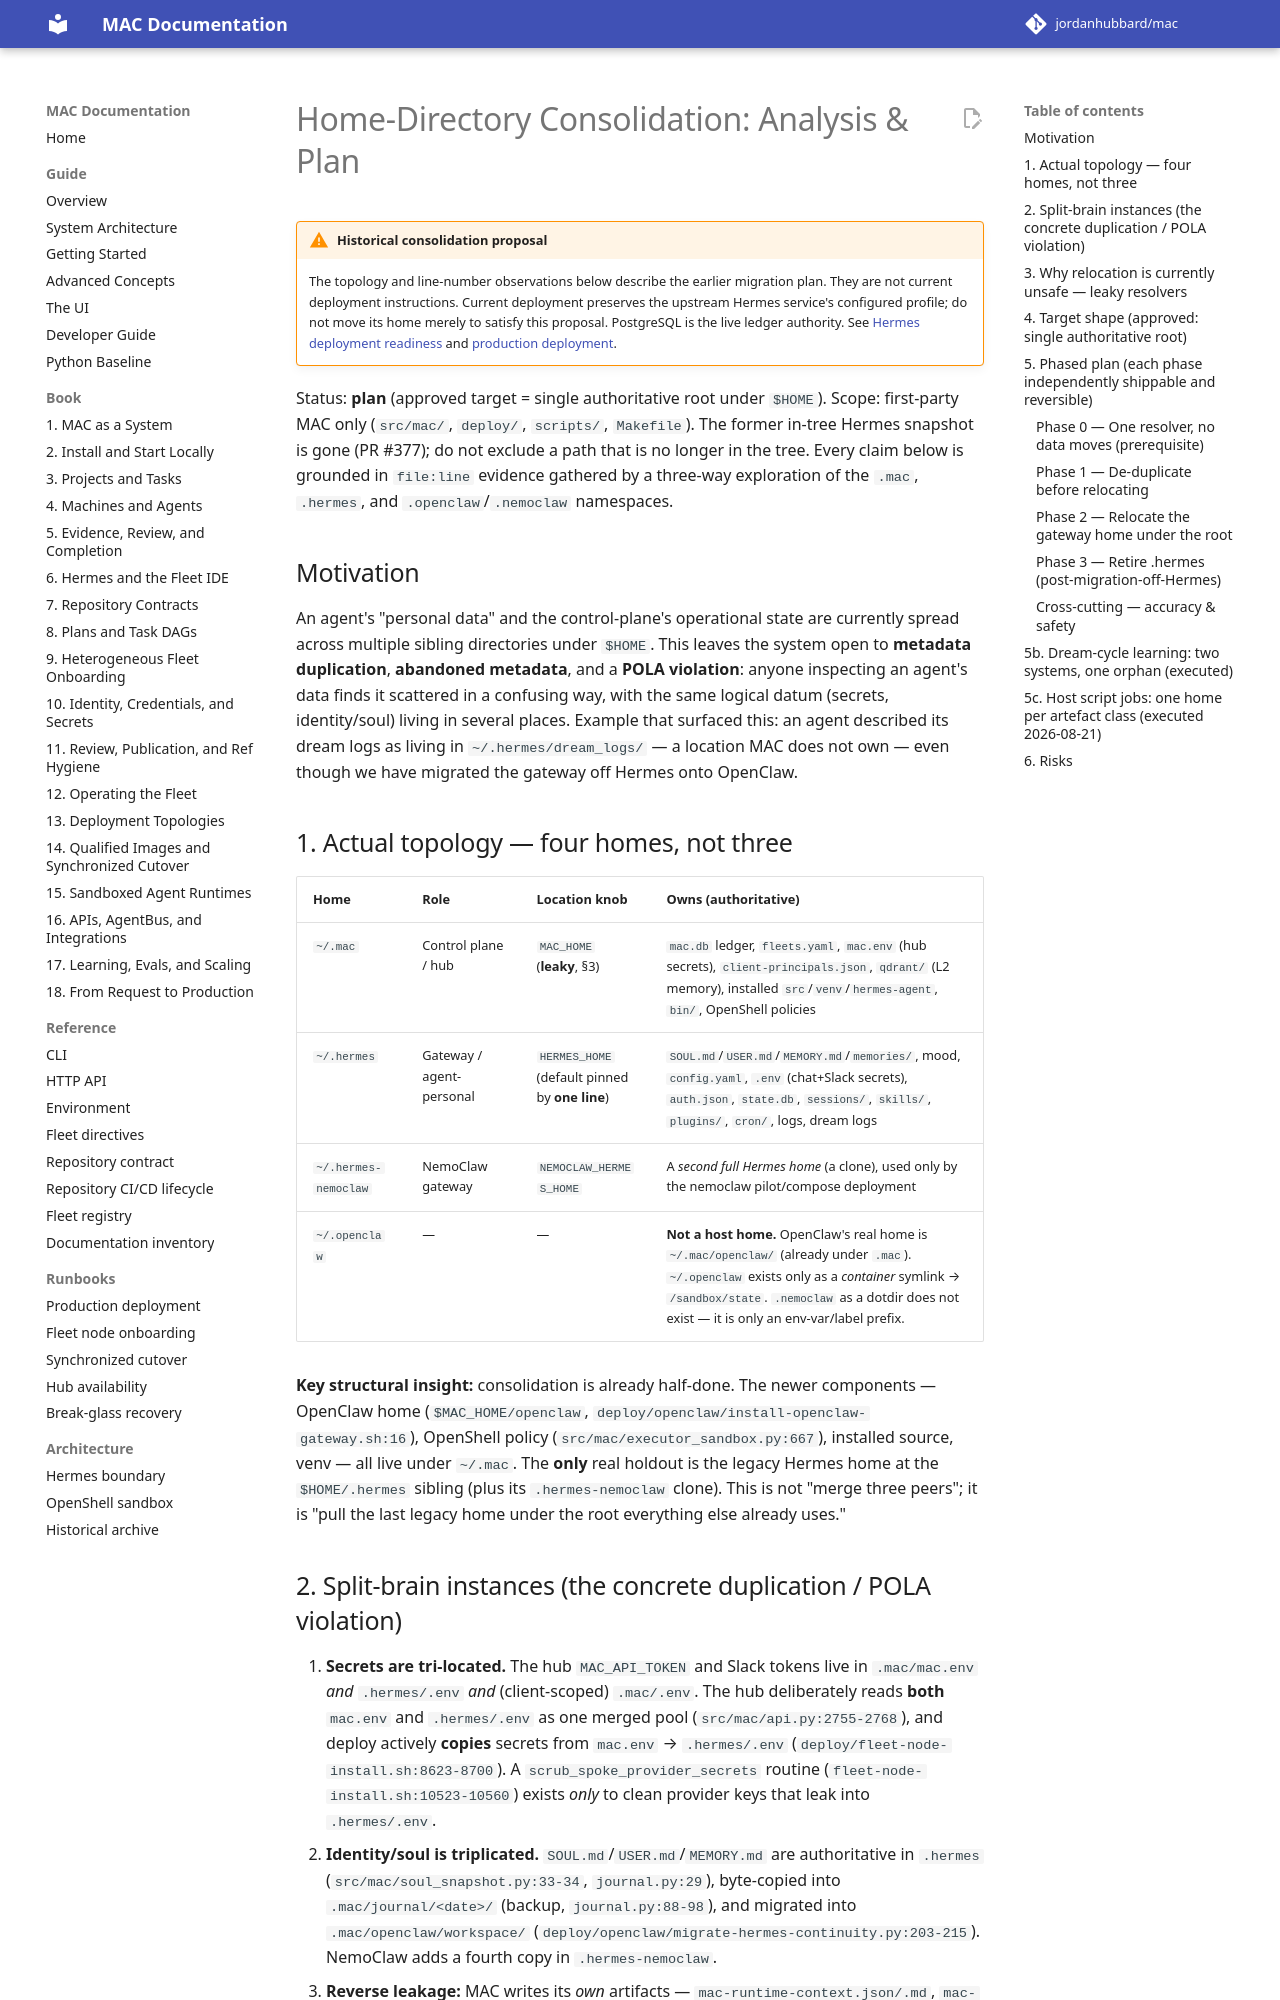

repository: jordanhubbard/mac · page: 1.5.0/home-consolidation/index.html · generator: mkdocs

# Home-Directory Consolidation: Analysis & Plan

!!! warning "Historical consolidation proposal"
    The topology and line-number observations below describe the earlier
    migration plan. They are not current deployment instructions. Current
    deployment preserves the upstream Hermes service's configured profile;
    do not move its home merely to satisfy this proposal. PostgreSQL is the
    live ledger authority. See [Hermes deployment readiness](investigations/hermes-deployment-readiness.md)
    and [production deployment](production-deployment.md).


Status: **plan** (approved target = single authoritative root under `$HOME`).
Scope: first-party MAC only (`src/mac/`, `deploy/`, `scripts/`, `Makefile`).
The former in-tree Hermes snapshot is gone (PR #377); do not exclude a path
that is no longer in the tree. Every claim below is grounded in
`file:line` evidence gathered by exploring the `.mac` and `.hermes`
namespaces.

## Motivation

An agent's "personal data" and the control-plane's operational state are
currently spread across multiple sibling directories under `$HOME`. This leaves
the system open to **metadata duplication**, **abandoned metadata**, and a
**POLA violation**: anyone inspecting an agent's data finds it scattered in a
confusing way, with the same logical datum (secrets, identity/soul) living in
several places. Example that surfaced this: an agent described its dream logs as
living in `~/.hermes/dream_logs/` — a location MAC does not own.

## 1. Actual topology — two homes

| Home | Role | Location knob | Owns (authoritative) |
|---|---|---|---|
| `~/.mac` | Control plane / hub | `MAC_HOME` (**leaky**, §3) | `mac.db` ledger, `fleets.yaml`, `mac.env` (hub secrets), `client-principals.json`, `qdrant/` (L2 memory), installed `src`/`venv`/`hermes-agent`, `bin/`, OpenShell policies |
| `~/.hermes` | Gateway / agent-personal | `HERMES_HOME` (default pinned by **one line**) | `SOUL.md`/`USER.md`/`MEMORY.md`/`memories/`, mood, `config.yaml`, `.env` (chat+Slack secrets), `auth.json`, `state.db`, `sessions/`, `skills/`, `plugins/`, `cron/`, logs, dream logs |

**Key structural insight:** consolidation is already half-done. The newer
components — OpenShell policy (`src/mac/executor_sandbox.py:667`), installed
source, venv — all live under `~/.mac`. The **only** real holdout is the Hermes
home at the `$HOME/.hermes` sibling. This is not "merge peers";
it is "pull the last legacy home under the root everything else already uses."
